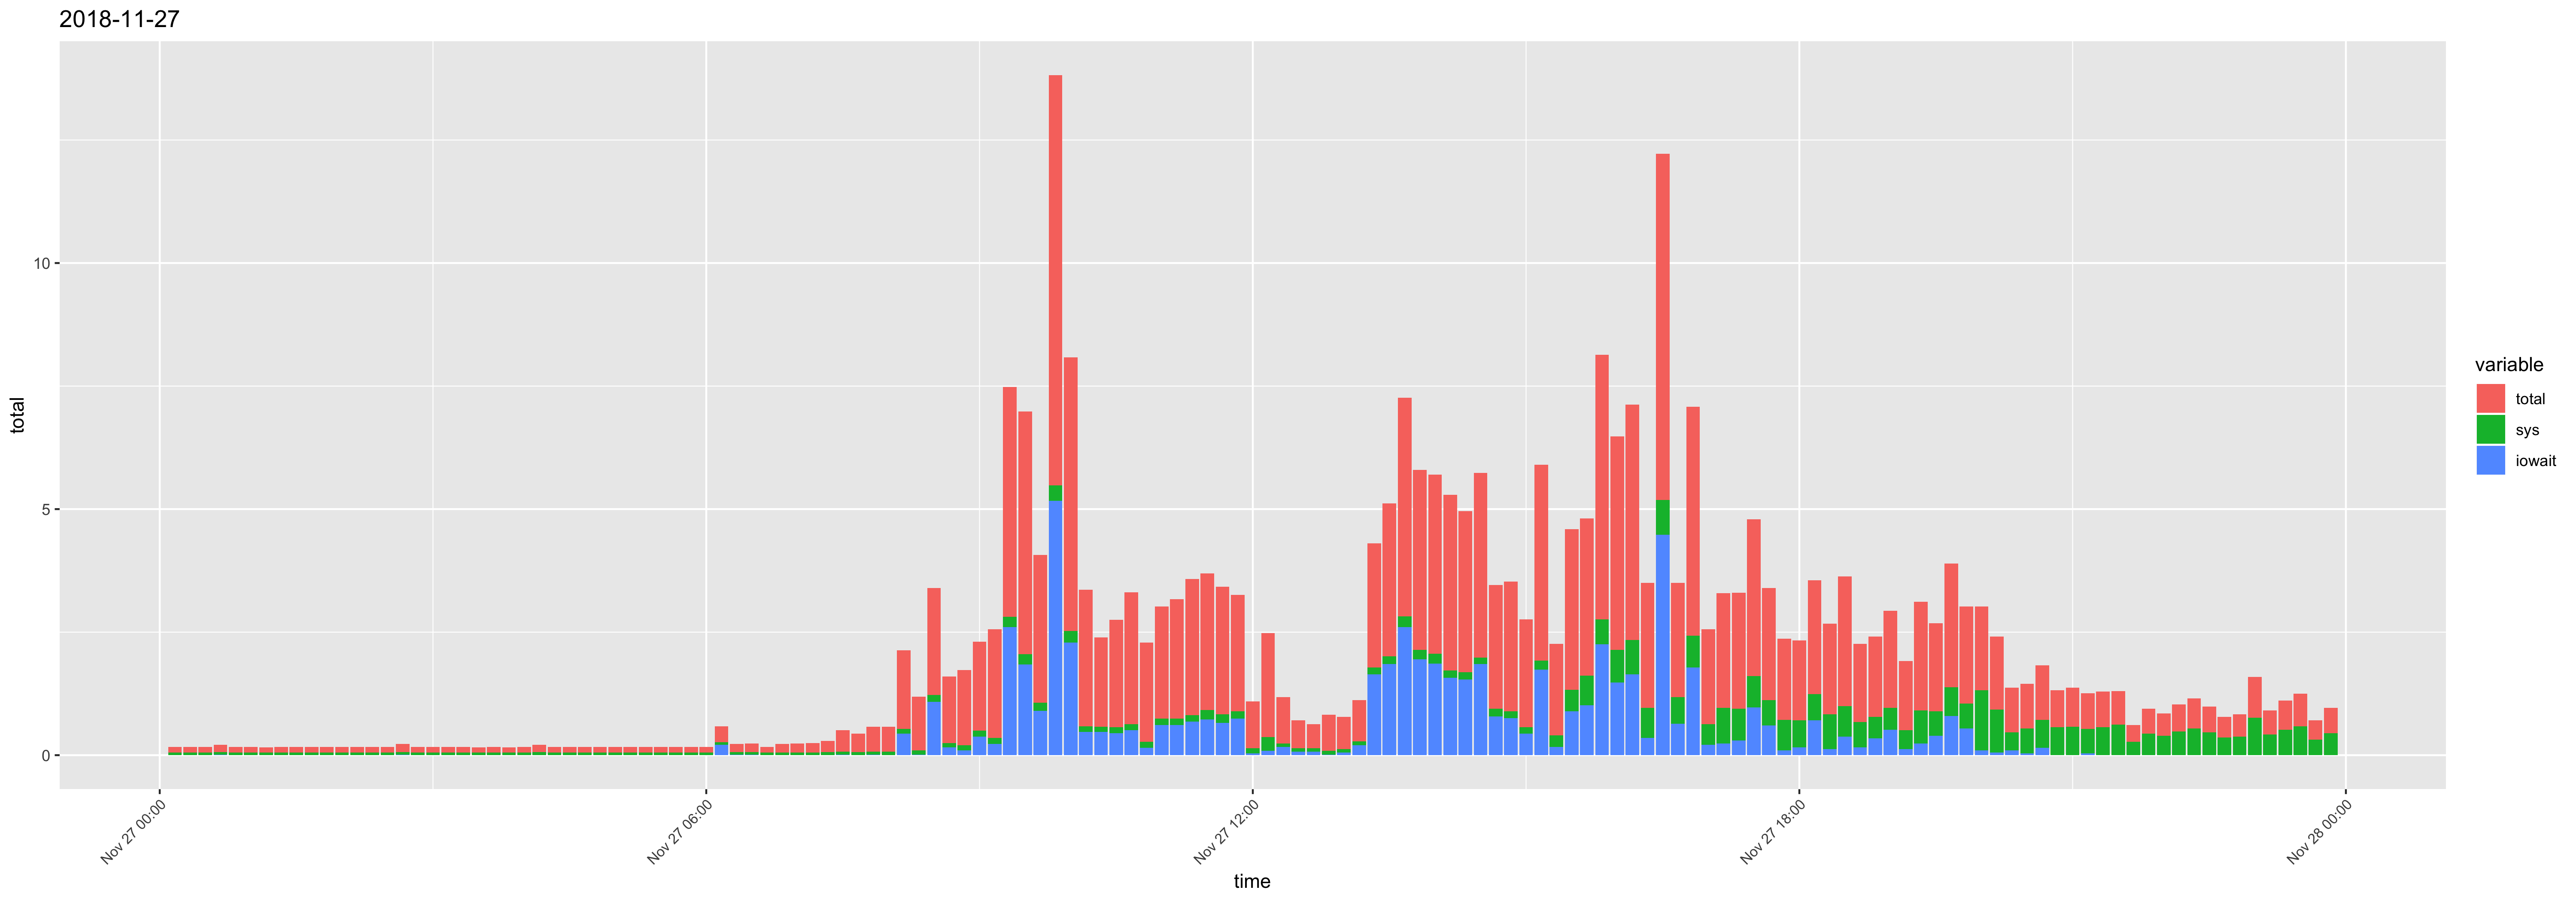

Values plotted in this chart, from the file beside it:
time, usr, sys, iowait, timestamp, total
00:10:01, 0.07, 0.05, 0, 2018-11-27 00:10:01, 0.12
00:20:01, 0.07, 0.05, 0, 2018-11-27 00:20:01, 0.12
00:30:01, 0.07, 0.05, 0, 2018-11-27 00:30:01, 0.12
00:40:01, 0.09, 0.05, 0.01, 2018-11-27 00:40:01, 0.15
00:50:01, 0.07, 0.05, 0, 2018-11-27 00:50:01, 0.12
01:00:01, 0.07, 0.05, 0, 2018-11-27 01:00:01, 0.12
01:10:01, 0.06, 0.05, 0, 2018-11-27 01:10:01, 0.11
01:20:01, 0.07, 0.05, 0, 2018-11-27 01:20:01, 0.12
01:30:01, 0.07, 0.05, 0, 2018-11-27 01:30:01, 0.12
01:40:01, 0.07, 0.05, 0, 2018-11-27 01:40:01, 0.12
01:50:01, 0.07, 0.05, 0, 2018-11-27 01:50:01, 0.12
02:00:01, 0.07, 0.05, 0, 2018-11-27 02:00:01, 0.12
02:10:01, 0.07, 0.05, 0, 2018-11-27 02:10:01, 0.12
02:20:01, 0.07, 0.05, 0, 2018-11-27 02:20:01, 0.12
02:30:01, 0.07, 0.05, 0, 2018-11-27 02:30:01, 0.12
02:40:01, 0.11, 0.05, 0.01, 2018-11-27 02:40:01, 0.17
02:50:01, 0.07, 0.05, 0, 2018-11-27 02:50:01, 0.12
03:00:01, 0.07, 0.05, 0, 2018-11-27 03:00:01, 0.12
03:10:01, 0.07, 0.05, 0, 2018-11-27 03:10:01, 0.12
03:20:01, 0.07, 0.05, 0, 2018-11-27 03:20:01, 0.12
03:30:01, 0.06, 0.05, 0, 2018-11-27 03:30:01, 0.11
03:40:01, 0.07, 0.05, 0, 2018-11-27 03:40:01, 0.12
03:50:01, 0.06, 0.05, 0, 2018-11-27 03:50:01, 0.11
04:00:01, 0.07, 0.05, 0, 2018-11-27 04:00:01, 0.12
04:10:01, 0.09, 0.06, 0, 2018-11-27 04:10:01, 0.15
04:20:01, 0.07, 0.05, 0, 2018-11-27 04:20:01, 0.12
04:30:01, 0.07, 0.05, 0, 2018-11-27 04:30:01, 0.12
04:40:01, 0.07, 0.05, 0, 2018-11-27 04:40:01, 0.12
04:50:01, 0.07, 0.05, 0, 2018-11-27 04:50:01, 0.12
05:00:01, 0.07, 0.05, 0, 2018-11-27 05:00:01, 0.12
05:10:01, 0.07, 0.05, 0, 2018-11-27 05:10:01, 0.12
05:20:01, 0.07, 0.05, 0, 2018-11-27 05:20:01, 0.12
05:30:01, 0.07, 0.05, 0, 2018-11-27 05:30:01, 0.12
05:40:01, 0.07, 0.05, 0, 2018-11-27 05:40:01, 0.12
05:50:01, 0.07, 0.05, 0, 2018-11-27 05:50:01, 0.12
06:00:01, 0.07, 0.05, 0, 2018-11-27 06:00:01, 0.12
06:10:01, 0.07, 0.05, 0.21, 2018-11-27 06:10:01, 0.33
06:20:01, 0.11, 0.05, 0.01, 2018-11-27 06:20:01, 0.17
06:30:01, 0.12, 0.05, 0.01, 2018-11-27 06:30:01, 0.18
06:40:01, 0.07, 0.05, 0, 2018-11-27 06:40:01, 0.12
06:50:01, 0.13, 0.05, 0, 2018-11-27 06:50:01, 0.18
07:00:01, 0.14, 0.05, 0, 2018-11-27 07:00:01, 0.19
07:10:01, 0.15, 0.05, 0, 2018-11-27 07:10:01, 0.2
07:20:01, 0.17, 0.06, 0, 2018-11-27 07:20:01, 0.23
07:30:01, 0.37, 0.06, 0.01, 2018-11-27 07:30:01, 0.44
07:40:01, 0.32, 0.06, 0, 2018-11-27 07:40:01, 0.38
07:50:01, 0.44, 0.06, 0.01, 2018-11-27 07:50:01, 0.51
08:00:01, 0.44, 0.07, 0, 2018-11-27 08:00:01, 0.51
08:10:01, 1.07, 0.09, 0.44, 2018-11-27 08:10:01, 1.6
08:20:01, 0.99, 0.09, 0.01, 2018-11-27 08:20:01, 1.09
08:30:01, 0.96, 0.14, 1.08, 2018-11-27 08:30:01, 2.18
08:40:01, 1.1, 0.09, 0.16, 2018-11-27 08:40:01, 1.35
08:50:01, 1.33, 0.1, 0.1, 2018-11-27 08:50:01, 1.53
09:00:01, 1.31, 0.12, 0.38, 2018-11-27 09:00:01, 1.81
09:10:01, 1.86, 0.12, 0.23, 2018-11-27 09:10:01, 2.21
09:20:01, 1.86, 0.21, 2.6, 2018-11-27 09:20:01, 4.67
09:30:01, 2.88, 0.21, 1.84, 2018-11-27 09:30:01, 4.93
09:40:01, 1.93, 0.17, 0.9, 2018-11-27 09:40:01, 3
09:50:01, 2.86, 0.31, 5.17, 2018-11-27 09:50:01, 8.34
10:00:01, 3.04, 0.23, 2.29, 2018-11-27 10:00:01, 5.56
... 84 more rows
